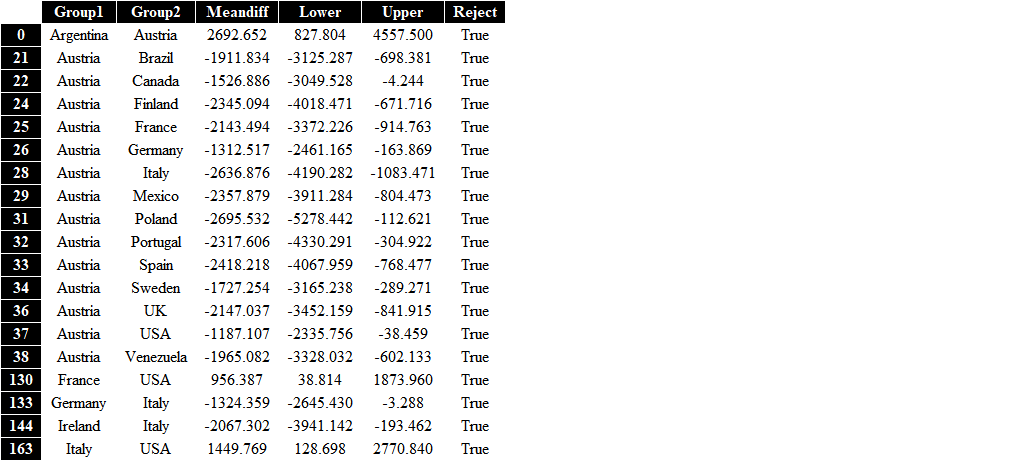

The table this chart was drawn from, first rows:
, Group1, Group2, Meandiff, Lower, Upper, Reject
0, Argentina, Austria, 2693, 827.8, 4558, True
21, Austria, Brazil, -1912, -3125, -698.4, True
22, Austria, Canada, -1527, -3050, -4.244, True
24, Austria, Finland, -2345, -4018, -671.7, True
25, Austria, France, -2143, -3372, -914.8, True
26, Austria, Germany, -1313, -2461, -163.9, True
28, Austria, Italy, -2637, -4190, -1083, True
29, Austria, Mexico, -2358, -3911, -804.5, True
31, Austria, Poland, -2696, -5278, -112.6, True
32, Austria, Portugal, -2318, -4330, -304.9, True
33, Austria, Spain, -2418, -4068, -768.5, True
34, Austria, Sweden, -1727, -3165, -289.3, True
36, Austria, UK, -2147, -3452, -841.9, True
37, Austria, USA, -1187, -2336, -38.46, True
38, Austria, Venezuela, -1965, -3328, -602.1, True
130, France, USA, 956.4, 38.81, 1874, True
133, Germany, Italy, -1324, -2645, -3.288, True
144, Ireland, Italy, -2067, -3941, -193.5, True
163, Italy, USA, 1450, 128.7, 2771, True
